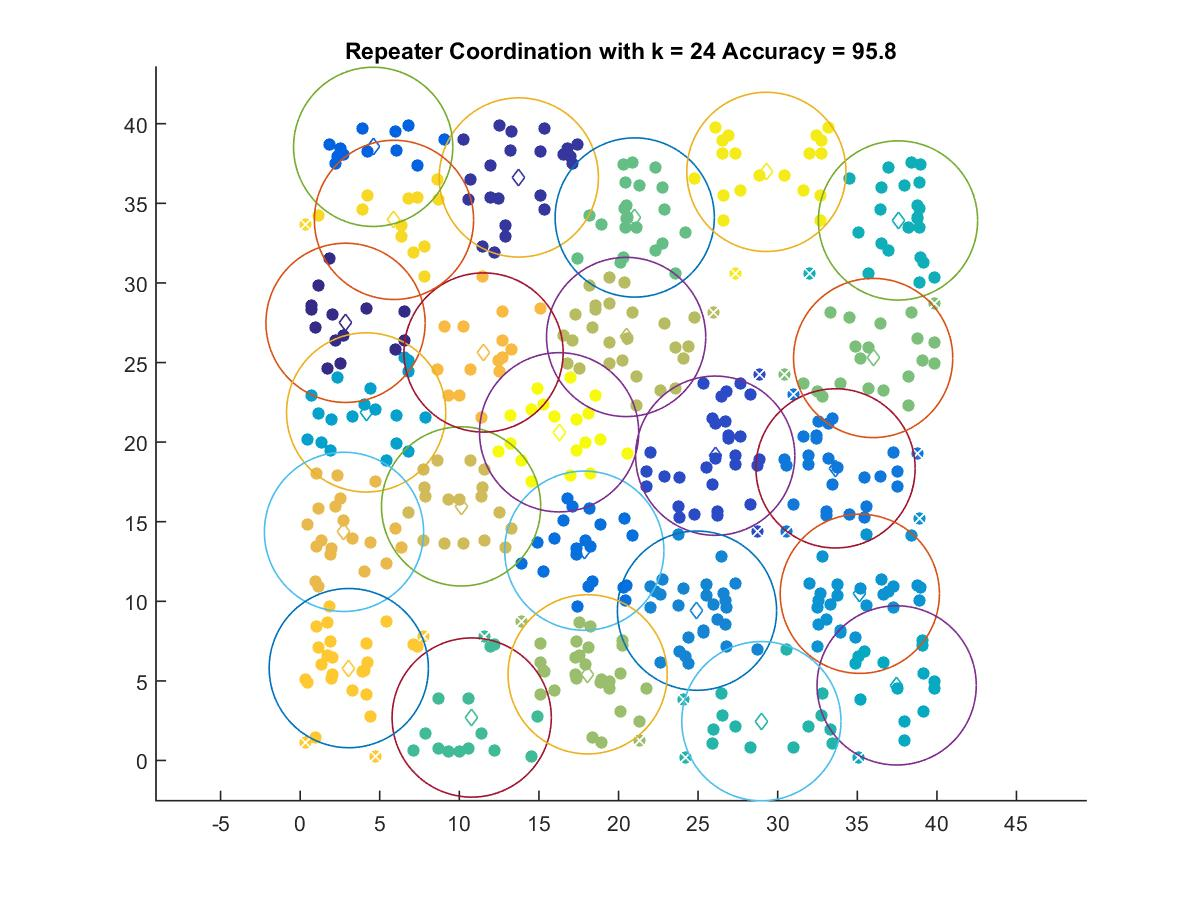

The data file committed next to this chart (first rows):
2.8514, 27.494
13.74, 36.63
26.07, 19.15
4.587, 38.55
17.85, 13.18
33.63, 18.35
24.93, 9.412
35.16, 10.47
4.147, 21.87
37.47, 4.718
37.56, 33.92
28.98, 2.471
10.78, 2.699
21.02, 34.11
36, 25.29
18.06, 5.413
20.48, 26.61
10.11, 15.96
2.754, 14.36
11.52, 25.63
3.055, 5.804
5.895, 33.96
29.29, 36.98
16.27, 20.62
